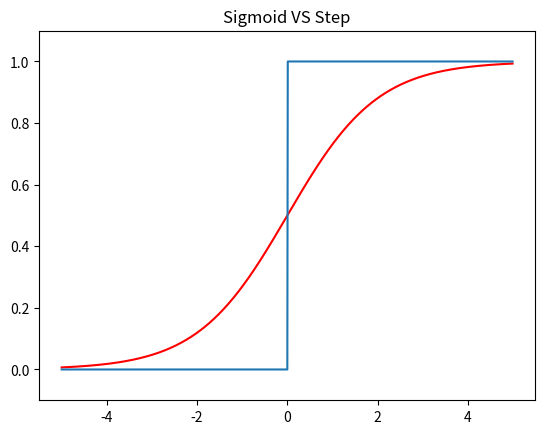

Write Python code to recreate this figure.
import numpy as np
import matplotlib.pyplot as plt
def sigmoid(x):
    return 1 / (1 + np.exp(-x))


def step_function(x):
    y = x > 0
    return y.astype(int)

x = np.arange(-5, 5, 0.01)
y1 = sigmoid(x)
plt.plot(x, y1, color='red')
plt.ylim(-0.1, 1.1)
plt.title('Sigmoid VS Step')

y2 = step_function(x)

plt.plot(x, y2)
plt.show()